Run: headless pygame with SDL's dummy video driver; simulated clock (each Clock.tick advances the game by its frame time, no real sleeping); random seed 0; keys injected as events and as key.get_pressed() state; no mouse input.
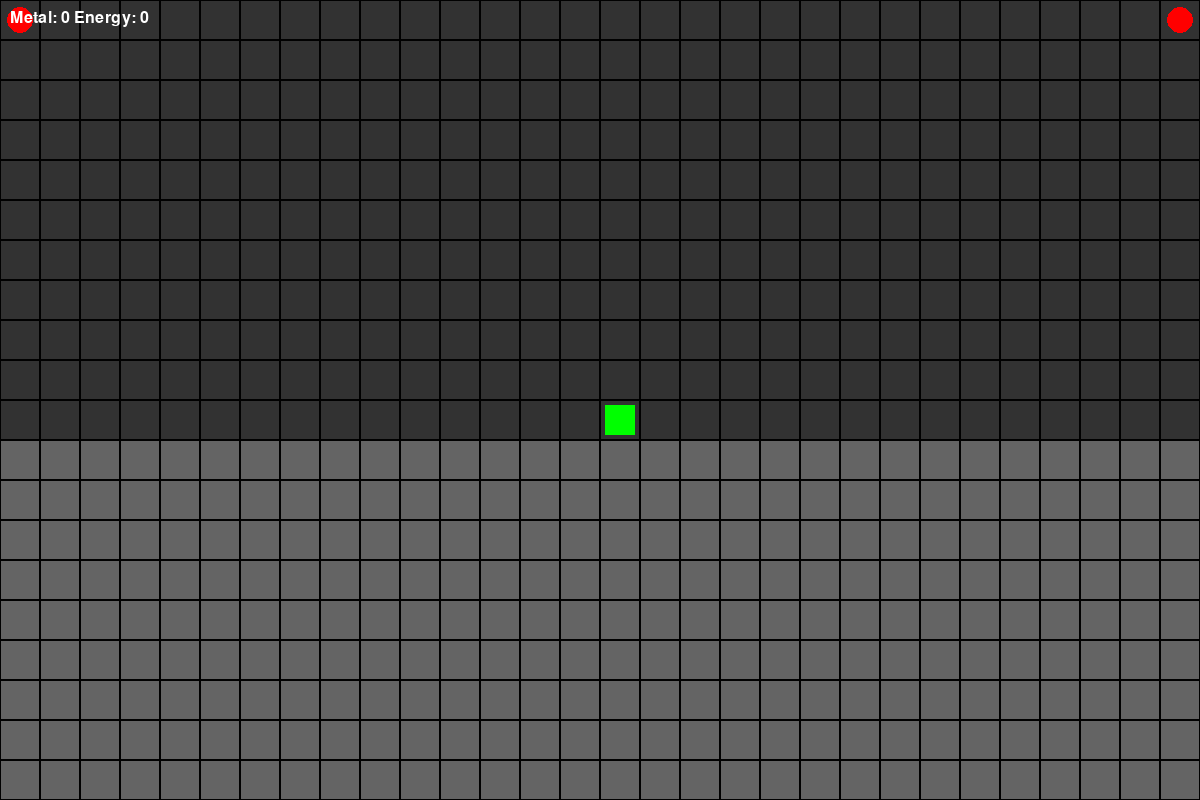
Frame 1 of 4 · flips 1–60 · no input
Frame 2 of 4 · flips 61–180 · tapped SPACE, RETURN · held RIGHT (→), D · screen unchanged from frame 1, image omitted
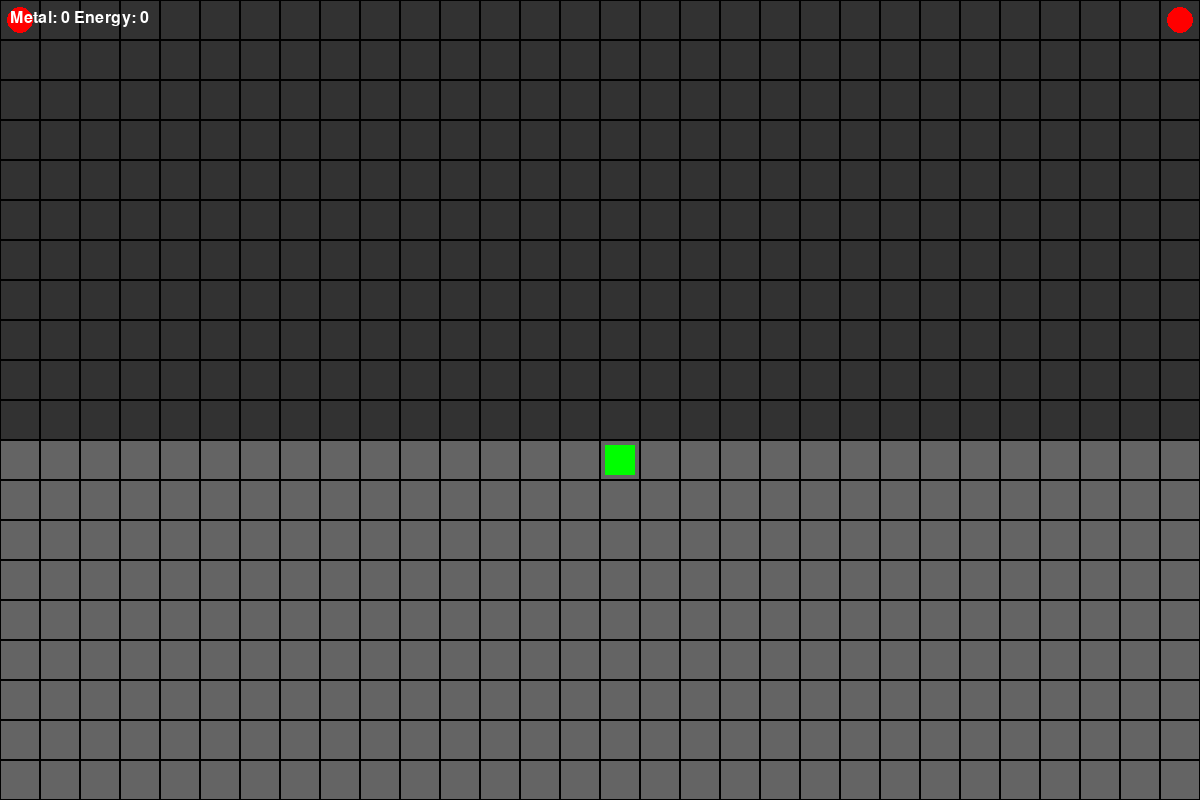
Frame 3 of 4 · flips 181–300 · held DOWN (↓), S
Frame 4 of 4 · flips 301–420 · held LEFT (←), A, UP (↑), W · screen unchanged from frame 3, image omitted

The pygame program that drew these frames:

import pygame
import random
import math

pygame.init()

# Настройки окна
WIDTH, HEIGHT = 1200, 800
screen = pygame.display.set_mode((WIDTH, HEIGHT))
pygame.display.set_caption("Mini-Mindustry")
clock = pygame.time.Clock()

# Цвета
WHITE = (255,255,255)
GRAY = (100,100,100)
DARK_GRAY = (50,50,50)
GREEN = (0,255,0)
RED = (255,0,0)
BLUE = (0,0,255)
YELLOW = (255,255,0)
BLACK = (0,0,0)

# Карта
tile_size = 40
rows = HEIGHT // tile_size
cols = WIDTH // tile_size

# Простая карта
map_data = []
for y in range(rows):
    row = []
    for x in range(cols):
        if y > rows//2:
            row.append("ground")
        else:
            row.append("water")
    map_data.append(row)

# Блоки строений
buildings = []

# Объекты ресурсов
resources = {
    "metal": 0,
    "energy": 0
}

# Предметы
class Block:
    def __init__(self, x, y, type):
        self.x, self.y = x, y
        self.type = type
        self.health = 100
        self.max_health = 100

    def draw(self):
        px = self.x*tile_size
        py = self.y*tile_size
        if self.type == "factory":
            color = DARK_GRAY
        elif self.type == "power":
            color = YELLOW
        elif self.type == "assembler":
            color = GRAY
        else:
            color = WHITE

        pygame.draw.rect(screen, color, (px+2, py+2, tile_size-4, tile_size-4))
        # здоровье
        health_bar_w = tile_size * (self.health / self.max_health)
        pygame.draw.rect(screen, RED, (px, py - 5, tile_size, 3))
        pygame.draw.rect(screen, GREEN, (px, py - 5, health_bar_w, 3))

# Враги
class Enemy:
    def __init__(self, x, y):
        self.x = x
        self.y = y
        self.health = 50
        self.speed = 1
        self.target = (cols//2, rows//2)
        self.path = []

    def move(self):
        if not self.path:
            self.path = a_star((self.x, self.y), self.target)
        if self.path:
            next_pos = self.path.pop(0)
            self.x, self.y = next_pos

    def draw(self):
        px = self.x * tile_size
        py = self.y * tile_size
        pygame.draw.circle(screen, RED, (px+tile_size//2, py+tile_size//2), tile_size//3)

# ------------------------------------------
# Алгоритм поиска пути (A*)
def get_neighbors(pos):
    x, y = pos
    neighbors = []
    for dx, dy in [(-1,0),(1,0),(0,-1),(0,1)]:
        nx, ny = x+dx, y+dy
        if 0 <= nx < cols and 0 <= ny < rows:
            if map_data[ny][nx] != "water":
                neighbors.append((nx, ny))
    return neighbors

def heuristic(a, b):
    return abs(a[0]-b[0]) + abs(a[1]-b[1])

import heapq

def a_star(start, goal):
    frontier = []
    heapq.heappush(frontier, (0, start))
    came_from = {start: None}
    cost_so_far = {start:0}
    while frontier:
        _, current = heapq.heappop(frontier)
        if current == goal:
            break
        for neighbor in get_neighbors(current):
            new_cost = cost_so_far[current] + 1
            if neighbor not in cost_so_far or new_cost < cost_so_far[neighbor]:
                cost_so_far[neighbor] = new_cost
                priority = new_cost + heuristic(neighbor, goal)
                heapq.heappush(frontier, (priority, neighbor))
                came_from[neighbor] = current
    if goal not in came_from:
        return []
    path = []
    current = goal
    while current != start:
        path.append(current)
        current = came_from[current]
    path.reverse()
    return path

# Игрок
player_pos = [cols//2, rows//2]
player_action = None

# Создаём врагов
enemies = [Enemy(0,0), Enemy(cols-1,0)]

# Основной цикл
running = True

while running:
    clock.tick(60)
    screen.fill(BLACK)

    # Обработка ввода
    for event in pygame.event.get():
        if event.type == pygame.QUIT:
            running=False
        elif event.type == pygame.KEYDOWN:
            if event.key == pygame.K_w:
                player_action = (0,-1)
            elif event.key == pygame.K_s:
                player_action = (0,1)
            elif event.key == pygame.K_a:
                player_action = (-1,0)
            elif event.key == pygame.K_d:
                player_action = (1,0)

    # Передвижение игрока
    if player_action:
        nx, ny = player_pos[0]+player_action[0], player_pos[1]+player_action[1]
        if 0 <= nx < cols and 0 <= ny < rows:
            if map_data[ny][nx] != "water":
                player_pos = [nx, ny]
        player_action = None

    # Обновление врагов
    for enemy in enemies:
        enemy.move()

        # Если враг достиг базы, наносим урон
        if enemy.x == cols//2 and enemy.y == rows//2:
            resources["metal"] -= 1  # пример атаки

        # Враг атакует, если рядом
        if abs(enemy.x - player_pos[0]) <=1 and abs(enemy.y - player_pos[1])<=1:
            resources["metal"] -= 1

    # Рисуем карту
    for y in range(rows):
        for x in range(cols):
            rect = pygame.Rect(x*tile_size, y*tile_size, tile_size, tile_size)
            if map_data[y][x] == "water":
                pygame.draw.rect(screen, DARK_GRAY, rect)
            else:
                pygame.draw.rect(screen, GRAY, rect)
            pygame.draw.rect(screen, BLACK, rect, 1)

    # Рисуем здания
    for b in buildings:
        b.draw()

    # Рисуем врагов
    for enemy in enemies:
        enemy.draw()

    # Рисуем игрок
    pygame.draw.rect(screen, GREEN, (player_pos[0]*tile_size+5, player_pos[1]*tile_size+5, tile_size-10, tile_size-10))

    # Отображение ресурсов
    font = pygame.font.SysFont(None, 24)
    res_text = font.render(f"Metal: {resources['metal']} Energy: {resources['energy']}", True, WHITE)
    screen.blit(res_text, (10, 10))

    pygame.display.flip()

pygame.quit()
class Drone:
    def __init__(self, x, y):
        self.x = x + 0.5  # позиция как точка для плавных передвижений
        self.y = y + 0.5
        self.target_x = self.x
        self.target_y = self.y
        self.speed = 0.05  # скорость плавного перемещения
        self.angle = random.uniform(0, 2*math.pi)

    def update(self):
        # случайное движение в пределах карты
        if math.hypot(self.target_x - self.x, self.target_y - self.y) < 0.1:
            self.target_x = random.uniform(0, cols)
            self.target_y = random.uniform(0, rows)

        # движение к цели
        dx = self.target_x - self.x
        dy = self.target_y - self.y
        dist = math.hypot(dx, dy)
        if dist != 0:
            self.x += (dx / dist) * self.speed
            self.y += (dy / dist) * self.speed

    def draw(self):
        px = self.x * tile_size
        py = self.y * tile_size
        pygame.draw.circle(screen, BLUE, (int(px), int(py)), 8)
        # можно добавить визуальные эффекты или указывать направление

# Инициализация дронов
drones = [Drone(cols//4, rows//4), Drone(3*cols//4, rows//4)]

# В основном цикле
while running:
    # ... остальной код ...

    # Обновление и рисование дронов
    for drone in drones:
        drone.update()
        drone.draw()
# Персонаж
player_char = {
    "x": cols // 2,
    "y": rows // 2,
    "size": 20,
    "color": (255, 200, 0),
    "speed": 0.2,
    "vx": 0,
    "vy": 0
}

# Обработка управления
keys_pressed = {"up":False, "down":False, "left":False, "right":False}

# В основном цикле обработки событий добавим обработку стрелок
for event in pygame.event.get():
    if event.type == pygame.QUIT:
        running=False
    elif event.type == pygame.KEYDOWN:
        if event.key == pygame.K_w:
            keys_pressed["up"] = True
        elif event.key == pygame.K_s:
            keys_pressed["down"] = True
        elif event.key == pygame.K_a:
            keys_pressed["left"] = True
        elif event.key == pygame.K_d:
            keys_pressed["right"] = True
    elif event.type == pygame.KEYUP:
        if event.key == pygame.K_w:
            keys_pressed["up"] = False
        elif event.key == pygame.K_s:
            keys_pressed["down"] = False
        elif event.key == pygame.K_a:
            keys_pressed["left"] = False
        elif event.key == pygame.K_d:
            keys_pressed["right"] = False

# Обновляем позицию персонажа с учетом нажатий
if keys_pressed["up"]:
    player_char["vy"] = -player_char["speed"]
elif keys_pressed["down"]:
    player_char["vy"] = player_char["speed"]
else:
    player_char["vy"] = 0

if keys_pressed["left"]:
    player_char["vx"] = -player_char["speed"]
elif keys_pressed["right"]:
    player_char["vx"] = player_char["speed"]
else:
    player_char["vx"] = 0

# Передвижение персонажа
player_char["x"] += player_char["vx"]
player_char["y"] += player_char["vy"]

# Ограничение выхода за границы
player_char["x"] = max(0, min(cols-1, player_char["x"]))
player_char["y"] = max(0, min(rows-1, player_char["y"]))

# В рисовании добавим персонажа
px = int(player_char["x"] * tile_size)
py = int(player_char["y"] * tile_size)
pygame.draw.rect(screen, player_char["color"],
                 (px + 4, py + 4, tile_size - 8, tile_size - 8))
